Run: headless pygame with SDL's dummy video driver; simulated clock (each Clock.tick advances the game by its frame time, no real sleeping); random seed 0; keys injected as events and as key.get_pressed() state; mouse plan: one left click at the window centre at the start of phase 2, then a move to the lower-right quarter at the start of phase 3.
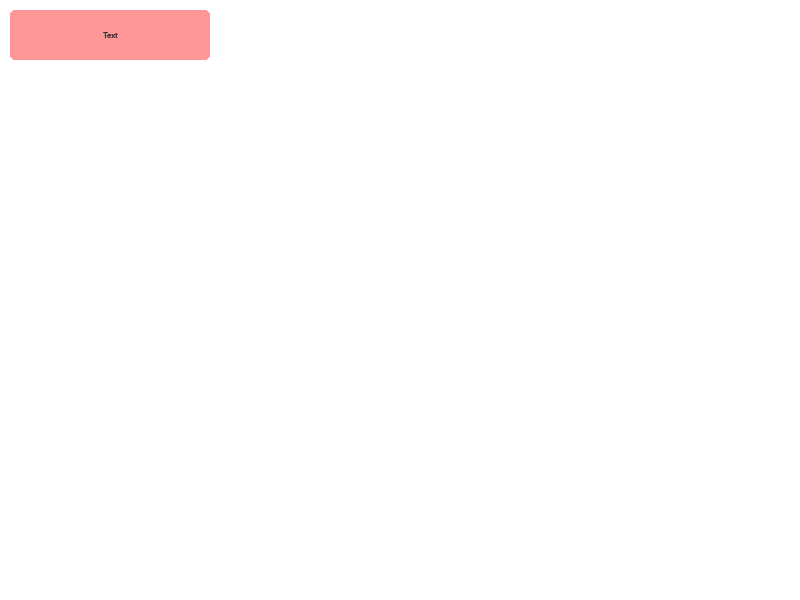
Frame 1 of 4 · flips 1–60 · no input
Frame 2 of 4 · flips 61–180 · clicked the window centre · tapped SPACE, RETURN · held RIGHT (→), D · screen unchanged from frame 1, image omitted
Frame 3 of 4 · flips 181–300 · moved the mouse to the lower-right quarter · held DOWN (↓), S · screen unchanged from frame 2, image omitted
Frame 4 of 4 · flips 301–420 · held LEFT (←), A, UP (↑), W · screen unchanged from frame 3, image omitted

The pygame program that drew these frames:

"""UI (user-interface) elements for menus and other..."""

from typing import (
    Callable, Optional, Protocol, runtime_checkable
)
from dataclasses import dataclass
import pygame

@runtime_checkable
class Element(Protocol):
    """Construction drawing for construction drawings"""
    rect: pygame.Rect

    def handle_event(self, event: pygame.event.Event) -> bool: ...
    def update(self, dt: float) -> None: ...
    def render(self, surface: pygame.Surface) -> None: ...

class Text:
    def __init__(
        self, 
        font: pygame.font.Font,
        text: str,
        color: tuple[int, int, int],
    ) -> None:
        self.font = font
        self.text = text
        self.color = color
        self.surface = font.render(text, True, color)
    
    def text_rect(self, **kwargs) -> pygame.Rect:
        """Usage: 
        Text(...).text_rect(center=(10, 10)) 
        ...or... 
        Text(...).text_rect(topleft=(10, 10))"""
        return self.surface.get_rect(**kwargs)
    
    def render(self, surface: pygame.Surface, rect: Optional[pygame.Rect] = None, **kwargs) -> None:
        surface.blit(self.surface, rect if rect is not None else self.text_rect(**kwargs))

"""
font = pygame.font.SysFont(...)
text = Text(font, "Hello!", (10, 10, 10)) # (r, g, b)
#rect = text.text_rect(center=(10, 10))
#text.render(surface, rect)
text.render(surface, center=(10, 10))
"""

class Label(Element):
    ...

@dataclass # Simpelt, består BARA data
class ButtonConfig:
    bg: tuple[int, int, int] # background
    hover_bg: tuple[int, int, int]
    pressed_bg: tuple[int, int, int]
    border_color: tuple[int, int, int]
    border_radius: int
    border_width: int

"""
config = ButtonConfig(bg=(50, 50, 50), ...)
print(config.bg) # -> (50, 50, 50)
"""

class Button(Element):
    def __init__(
        self,
        rect: pygame.Rect,
        config: ButtonConfig,
        text: Text,
        on_press: Callable
    ) -> None:
        self.rect = rect
        self.config = config
        self.text = text
        self.on_press = on_press

        self.drawn_bg = config.bg
        self.hover = False
        self.pressed = False
    
    def handle_event(self, event: pygame.event.Event) -> bool: 
        match event.type:
            case pygame.MOUSEMOTION:
                self.hover = self.rect.collidepoint(event.pos)
            case pygame.MOUSEBUTTONDOWN:
                self.pressed = self.hover
            case pygame.MOUSEBUTTONUP:
                if self.pressed:
                    self.pressed = False
                    self.on_press()
                    return True
            case pygame.WINDOWLEAVE:
                self.pressed = False

    def update(self, dt: float) -> None: 
        if self.pressed:
            self.drawn_bg = self.config.pressed_bg
        elif self.hover:
            self.drawn_bg = self.config.hover_bg
        else:
            self.drawn_bg = self.config.bg

    def render(self, surface: pygame.Surface) -> None: 
        pygame.draw.rect(surface, self.drawn_bg, self.rect, border_radius=self.config.border_radius)
        pygame.draw.rect(surface, self.drawn_bg, self.rect, self.config.border_width, self.config.border_radius)
        self.text.render(surface, center=self.rect.center)

"""
def func():
    print("Hello")

button = Button(
    rect = pygame.Rect(x, y, width, height)
    config = ButtonConfig(
        bg = (r, g, b),
        hover_bg = (r, g, b),
        pressed_bg = (r, g, b)
        border_color = (r, g, b)
        border_radius = 5
        border_width = 1
    ),
    text = Text(
        font = <font>,
        text = "Text",
        color = (r, g, b)
    ),
    on_press = func
)
"""

class Central:
    uis: dict[str, "UI"] = {}

    @classmethod
    def add(cls, ui: "UI") -> None:
        cls.uis[ui.name] = ui
    
    @classmethod
    def get(cls, name: str) -> None:
        return cls.uis.get(name) # graceful

class UI:
    def __init__(self, name: str) -> None:
        self.name = name
        self.elements = []
        Central.add(self)
    
    def add_element(self, element: Element) -> None:
        self.elements.append(element)
    
    def handle_event(self, event: pygame.event.Event) -> bool:
        for element in reversed(self.elements):
            if element.handle_event(event):
                return True
    
    def update(self, dt: float) -> None:
        for element in self.elements:
            element.update(dt)
    
    def render(self, surface: pygame.Surface) -> None:
        for element in self.elements:
            element.render(surface)

"""
Usage:
button = Button(...)
menu = UI("Menu")
menu.add_element(button)
...
menu.handle_event(event)
...
menu.update(dt)
menu.render(screen el. surface)
...
m = Central.get("Menu")
"""

pygame.init()

primary_font = pygame.font.SysFont("Courier", 12)

button = Button(
    pygame.Rect(10, 10, 200, 50),
    ButtonConfig(
        (255, 150, 150),
        (255, 75, 75),
        (255, 0, 0),
        (255, 215, 215),
        5, 
        2
    ),
    Text(
        primary_font,
        "Text",
        (50, 50, 50)
    ),
    lambda: print("Hello world!")
)

ui = UI("Menu")
ui.add_element(button)

active = True
clock = pygame.time.Clock()
screen = pygame.display.set_mode((800, 600))
while active:
    dt = clock.tick()
    for event in pygame.event.get():
        if event.type == pygame.QUIT:
            active = False
        ui.handle_event(event)
    
    screen.fill((255, 255, 255))

    ui.update(dt)
    ui.render(screen)

    pygame.display.flip()

pygame.quit()
